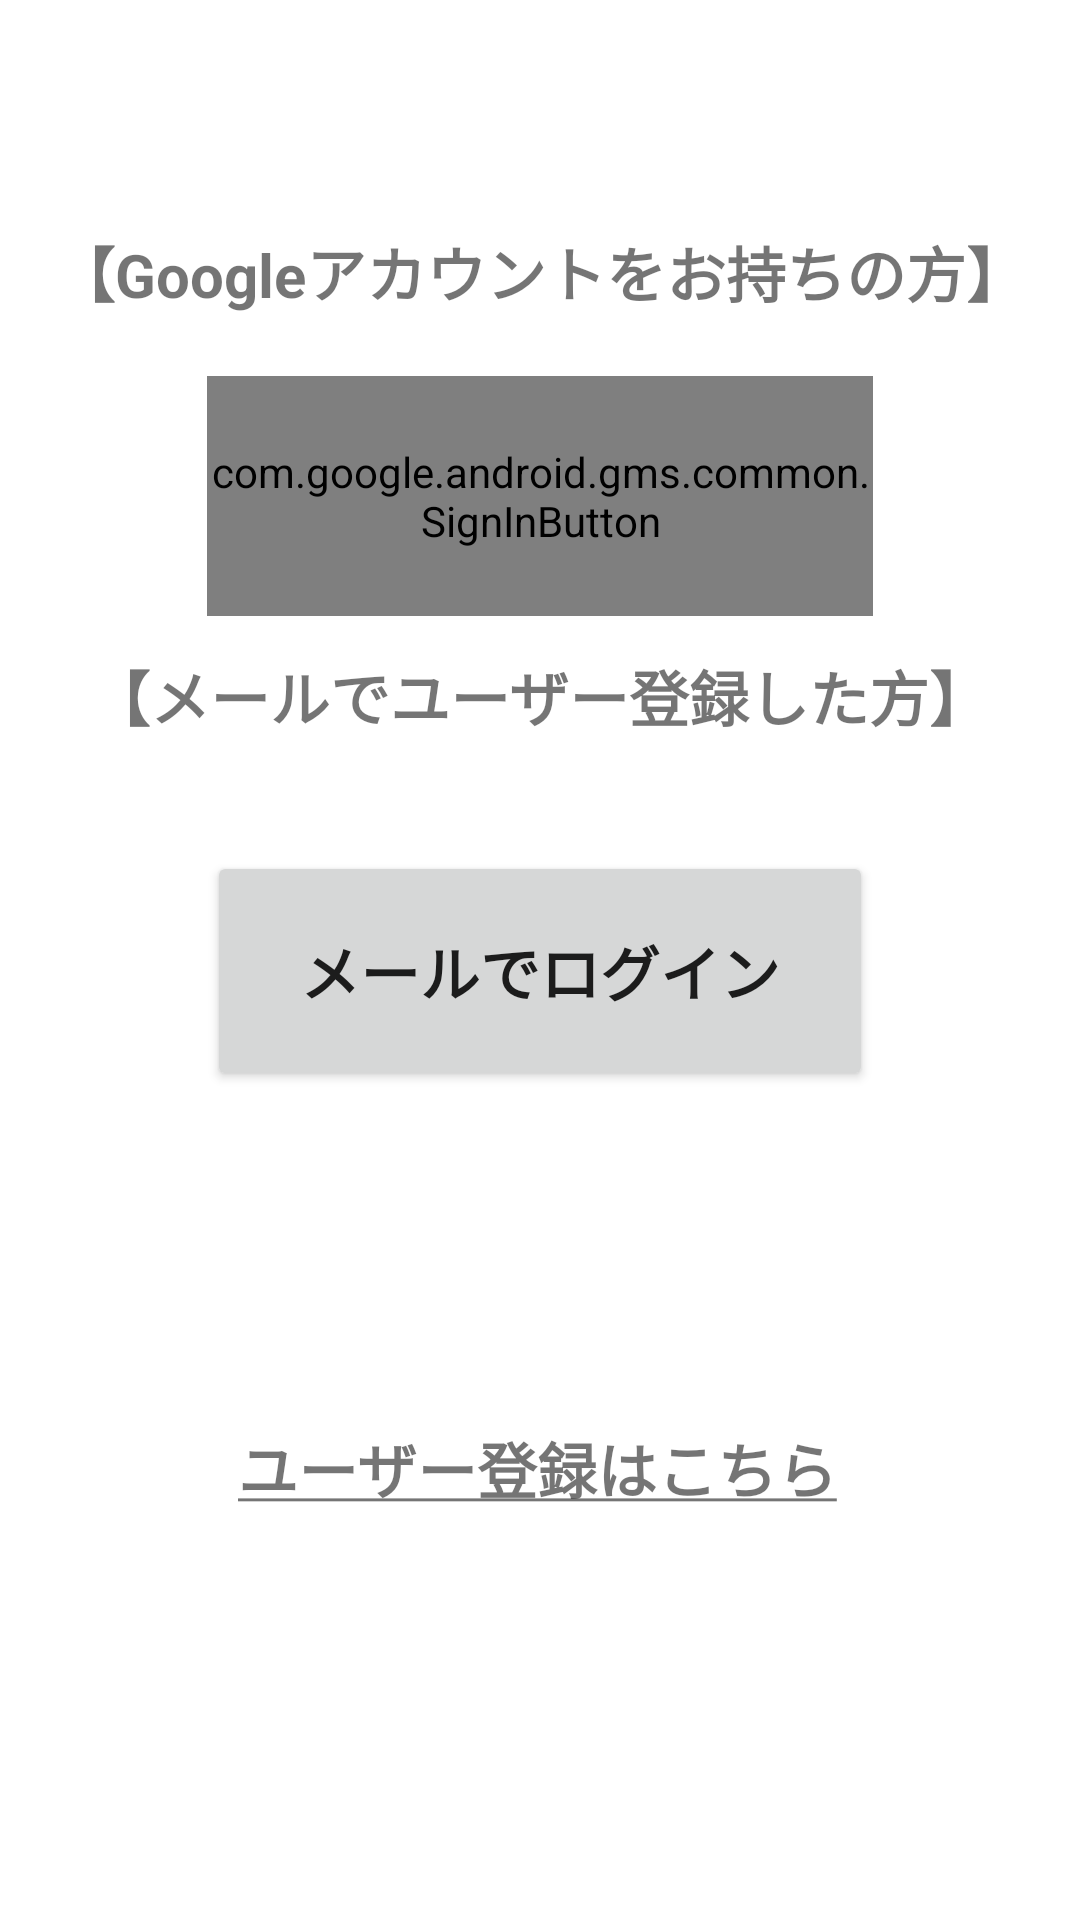

The Android layout XML behind this screen, and the referenced resources:
<!-- AndroidManifest.xml: application theme Theme.DevelopRecordApp -->
<!-- res/layout/activity_login_top.xml -->
<?xml version="1.0" encoding="utf-8"?>
<androidx.constraintlayout.widget.ConstraintLayout xmlns:android="http://schemas.android.com/apk/res/android"
    xmlns:app="http://schemas.android.com/apk/res-auto"
    xmlns:tools="http://schemas.android.com/tools"
    android:layout_width="match_parent"
    android:layout_height="match_parent"
    tools:context=".activity.LoginTopActivity">

    <TextView
        android:id="@+id/textView"
        android:layout_width="wrap_content"
        android:layout_height="wrap_content"
        android:layout_marginTop="76dp"
        android:text="@string/tv_login_google"
        android:textSize="20dp"
        android:textStyle="bold"
        app:layout_constraintEnd_toEndOf="parent"
        app:layout_constraintStart_toStartOf="parent"
        app:layout_constraintTop_toTopOf="parent" />

    <com.google.android.gms.common.SignInButton
        android:id="@+id/googleLoginButton"
        android:layout_width="222dp"
        android:layout_height="80dp"
        android:layout_marginTop="20dp"
        app:layout_constraintEnd_toEndOf="parent"
        app:layout_constraintStart_toStartOf="parent"
        app:layout_constraintTop_toBottomOf="@+id/textView"
        tools:ignore="MissingConstraints" />

    <TextView
        android:id="@+id/textView2"
        android:layout_width="wrap_content"
        android:layout_height="wrap_content"
        android:layout_marginTop="112dp"
        android:text="@string/tv_login_mail"
        android:textSize="20dp"
        android:textStyle="bold"
        app:layout_constraintEnd_toEndOf="parent"
        app:layout_constraintHorizontal_bias="0.495"
        app:layout_constraintStart_toStartOf="parent"
        app:layout_constraintTop_toBottomOf="@+id/textView" />

    <Button
        android:id="@+id/bt_login_mail"
        android:layout_width="222dp"
        android:layout_height="80dp"
        android:layout_marginStart="100dp"
        android:layout_marginLeft="100dp"
        android:layout_marginTop="37dp"
        android:layout_marginEnd="100dp"
        android:layout_marginRight="100dp"
        android:text="@string/bt_login_mail"
        android:textSize="20dp"
        android:textStyle="bold"
        app:layout_constraintEnd_toEndOf="parent"
        app:layout_constraintStart_toStartOf="parent"
        app:layout_constraintTop_toBottomOf="@+id/textView2" />

    <TextView
        android:id="@+id/tv_link_signup"
        android:layout_width="wrap_content"
        android:layout_height="wrap_content"
        android:layout_marginStart="176dp"
        android:layout_marginLeft="176dp"
        android:layout_marginTop="111dp"
        android:layout_marginEnd="178dp"
        android:layout_marginRight="178dp"
        android:text="@string/tv_link_signin"
        android:textAllCaps="true"
        android:textSize="20dp"
        android:textStyle="bold"
        app:layout_constraintEnd_toEndOf="parent"
        app:layout_constraintStart_toStartOf="parent"
        app:layout_constraintTop_toBottomOf="@+id/bt_login_mail" />

</androidx.constraintlayout.widget.ConstraintLayout>
<!-- resources referenced by this layout -->
<resources>
  <string name="bt_login_mail">メールでログイン</string>
  <string name="tv_link_signin"><u>ユーザー登録はこちら</u></string>
  <string name="tv_login_google">【Googleアカウントをお持ちの方】</string>
  <string name="tv_login_mail">【メールでユーザー登録した方】</string>
  <style name="Theme.DevelopRecordApp" parent="Theme.MaterialComponents.DayNight.DarkActionBar">
          
          <item name="colorPrimary">@color/purple_500</item>
          <item name="colorPrimaryVariant">@color/purple_700</item>
          <item name="colorOnPrimary">@color/white</item>
          
          <item name="colorSecondary">@color/teal_200</item>
          <item name="colorSecondaryVariant">@color/teal_700</item>
          <item name="colorOnSecondary">@color/black</item>
          
          <item name="android:statusBarColor" tools:targetApi="l">?attr/colorPrimaryVariant</item>
          
      </style>
  <!-- not gathered from this repository: default colours our renderer supplied (Android Studio template values) -->
  <color name="purple_500">#FF6200EE</color>
  <color name="purple_700">#FF3700B3</color>
  <color name="teal_200">#FF03DAC5</color>
  <color name="teal_700">#FF018786</color>
  <color name="black">#FF000000</color>
  <color name="white">#FFFFFFFF</color>
</resources>
